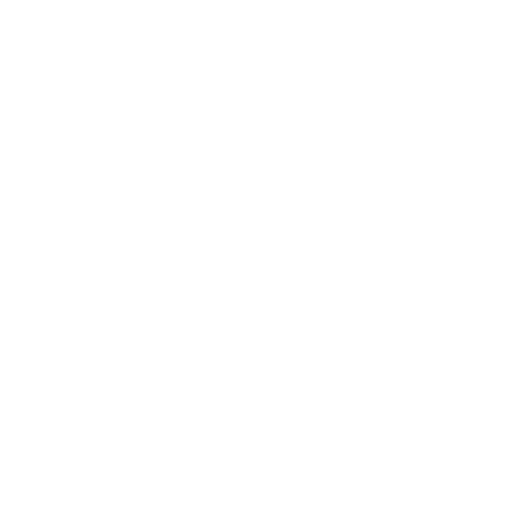
t = 0.00 s
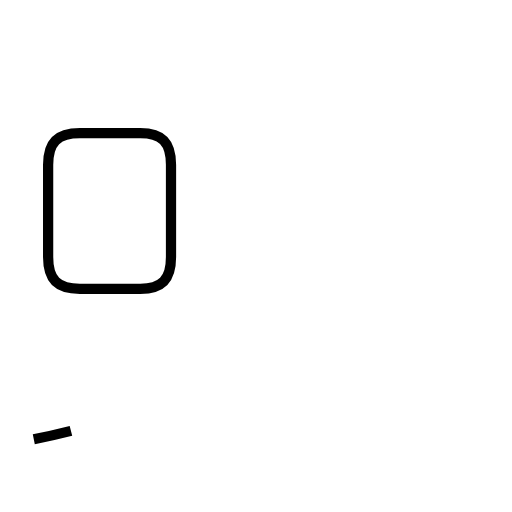
t = 1.61 s
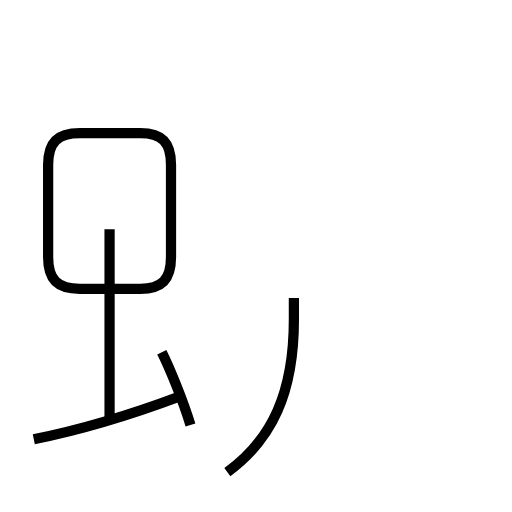
t = 3.30 s
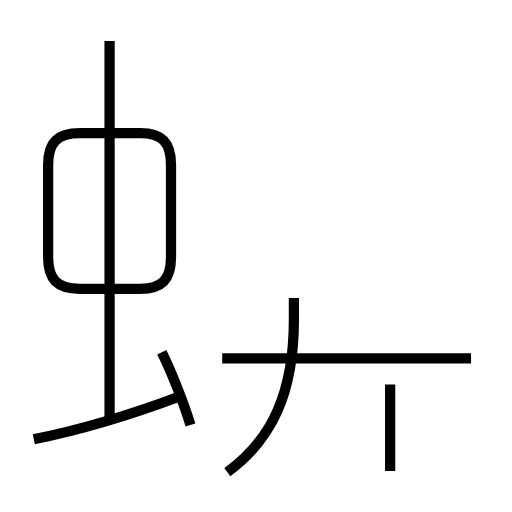
t = 4.84 s
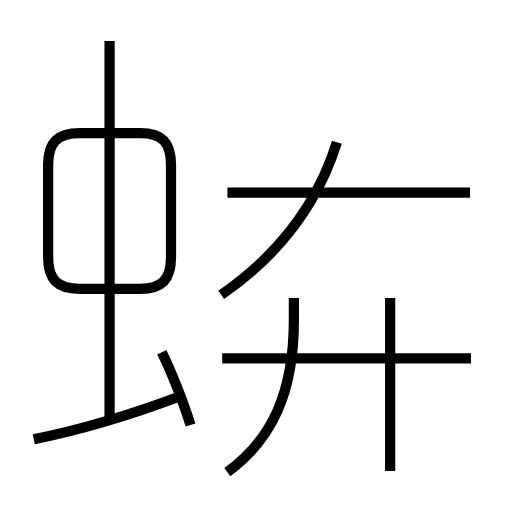
t = 6.37 s
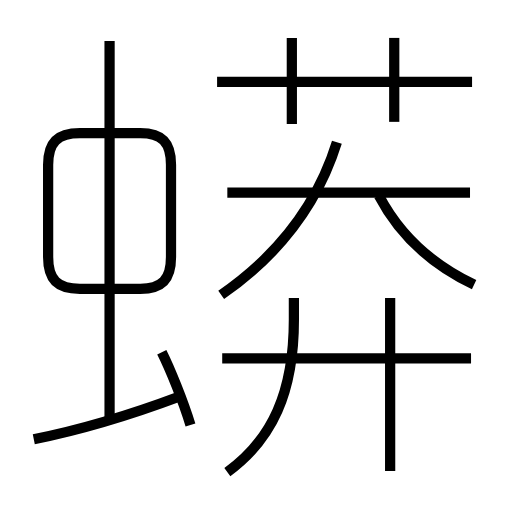
t = 8.01 s

The animated SVG that drew these frames (rendered in a browser with its animation timeline set to each time). Animation: 13 SMIL elements (animate=13); one cycle of 8.01 s.

<?xml version='1.0' encoding='utf-8'?>
<svg viewBox="0.0 -6.0 50.0 50.0" version="1.1" xmlns="http://www.w3.org/2000/svg"><rect x="-1000" y="-1000" width="2000" height="2000" stroke="white" fill="white" /><g style="fill:none;stroke:#000000;stroke-width:1"><path d="M 16.7 -18.9 L 16.7 -27.9 C 16.7 -30.1 15.8 -31.0 13.7 -31.0 L 7.8 -31.0 C 5.6 -31.0 4.7 -30.1 4.7 -27.9 L 4.7 -18.9 C 4.7 -16.7 5.6 -15.8 7.8 -15.8 L 13.7 -15.8 C 15.8 -15.8 16.7 -16.7 16.7 -18.9 Z " transform="translate(0.0 38.0)" stroke-dasharray="50.00872250263233" stroke-dashoffset="50.00872250263233"><animate attributeName="stroke-dashoffset" from="50.00872250263233" to="0" dur="1.50026167507897s" begin="0s" fill="freeze" /></path><path d="M 3.3 -1.1 C 7.8 -2.0 12.8 -3.5 17.6 -5.3 " transform="translate(0.0 38.0)" stroke-dasharray="14.919506620969416" stroke-dashoffset="14.919506620969416"><animate attributeName="stroke-dashoffset" from="14.919506620969416" to="0" dur="0.44758519862908247s" begin="1.50026167507897s" fill="freeze" /></path><path d="M 18.6 -2.5 C 17.9 -4.8 16.6 -8.0 15.8 -9.6 " transform="translate(0.0 38.0)" stroke-dasharray="7.638710288642371" stroke-dashoffset="7.638710288642371"><animate attributeName="stroke-dashoffset" from="7.638710288642371" to="0" dur="0.22916130865927112s" begin="1.9478468737080523s" fill="freeze" /></path><path d="M 22.2 2.1 C 26.6 -1.1 28.7 -5.7 28.7 -12.8 L 28.7 -14.9 " transform="translate(0.0 38.0)" stroke-dasharray="19.051201867665938" stroke-dashoffset="19.051201867665938"><animate attributeName="stroke-dashoffset" from="19.051201867665938" to="0" dur="0.5715360560299781s" begin="2.1770081823673233s" fill="freeze" /></path><path d="M 10.7 -3.2 L 10.7 -40.0 " transform="translate(0.0 38.0)" stroke-dasharray="36.8" stroke-dashoffset="36.8"><animate attributeName="stroke-dashoffset" from="36.8" to="0" dur="1.1039999999999999s" begin="2.7485442383973013s" fill="freeze" /></path><path d="M 46.0 -9.0 L 21.7 -9.0 " transform="translate(0.0 38.0)" stroke-dasharray="24.3" stroke-dashoffset="24.3"><animate attributeName="stroke-dashoffset" from="24.3" to="0" dur="0.729s" begin="3.852544238397301s" fill="freeze" /></path><path d="M 38.1 2.0 L 38.1 -14.9 " transform="translate(0.0 38.0)" stroke-dasharray="16.9" stroke-dashoffset="16.9"><animate attributeName="stroke-dashoffset" from="16.9" to="0" dur="0.5069999999999999s" begin="4.581544238397301s" fill="freeze" /></path><path d="M 21.6 -15.2 C 26.8 -18.8 30.9 -23.7 32.9 -30.1 " transform="translate(0.0 38.0)" stroke-dasharray="19.05735934511316" stroke-dashoffset="19.05735934511316"><animate attributeName="stroke-dashoffset" from="19.05735934511316" to="0" dur="0.5717207803533948s" begin="5.088544238397301s" fill="freeze" /></path><path d="M 45.9 -25.2 L 22.2 -25.2 " transform="translate(0.0 38.0)" stroke-dasharray="23.7" stroke-dashoffset="23.7"><animate attributeName="stroke-dashoffset" from="23.7" to="0" dur="0.711s" begin="5.660265018750696s" fill="freeze" /></path><path d="M 46.3 -16.2 C 42.5 -18.0 39.1 -20.9 37.0 -24.9 " transform="translate(0.0 38.0)" stroke-dasharray="12.95978902133075" stroke-dashoffset="12.95978902133075"><animate attributeName="stroke-dashoffset" from="12.95978902133075" to="0" dur="0.3887936706399225s" begin="6.371265018750696s" fill="freeze" /></path><path d="M 28.5 -31.9 L 28.5 -40.3 " transform="translate(0.0 38.0)" stroke-dasharray="8.399999999999999" stroke-dashoffset="8.399999999999999"><animate attributeName="stroke-dashoffset" from="8.399999999999999" to="0" dur="0.25199999999999995s" begin="6.760058689390619s" fill="freeze" /></path><path d="M 46.1 -36.0 L 21.2 -36.0 " transform="translate(0.0 38.0)" stroke-dasharray="24.900000000000002" stroke-dashoffset="24.900000000000002"><animate attributeName="stroke-dashoffset" from="24.900000000000002" to="0" dur="0.747s" begin="7.012058689390619s" fill="freeze" /></path><path d="M 38.5 -32.1 L 38.5 -40.3" transform="translate(0.0 38.0)" stroke-dasharray="8.199999999999996" stroke-dashoffset="8.199999999999996"><animate attributeName="stroke-dashoffset" from="8.199999999999996" to="0" dur="0.24599999999999986s" begin="7.759058689390619s" fill="freeze" /></path></g></svg>
